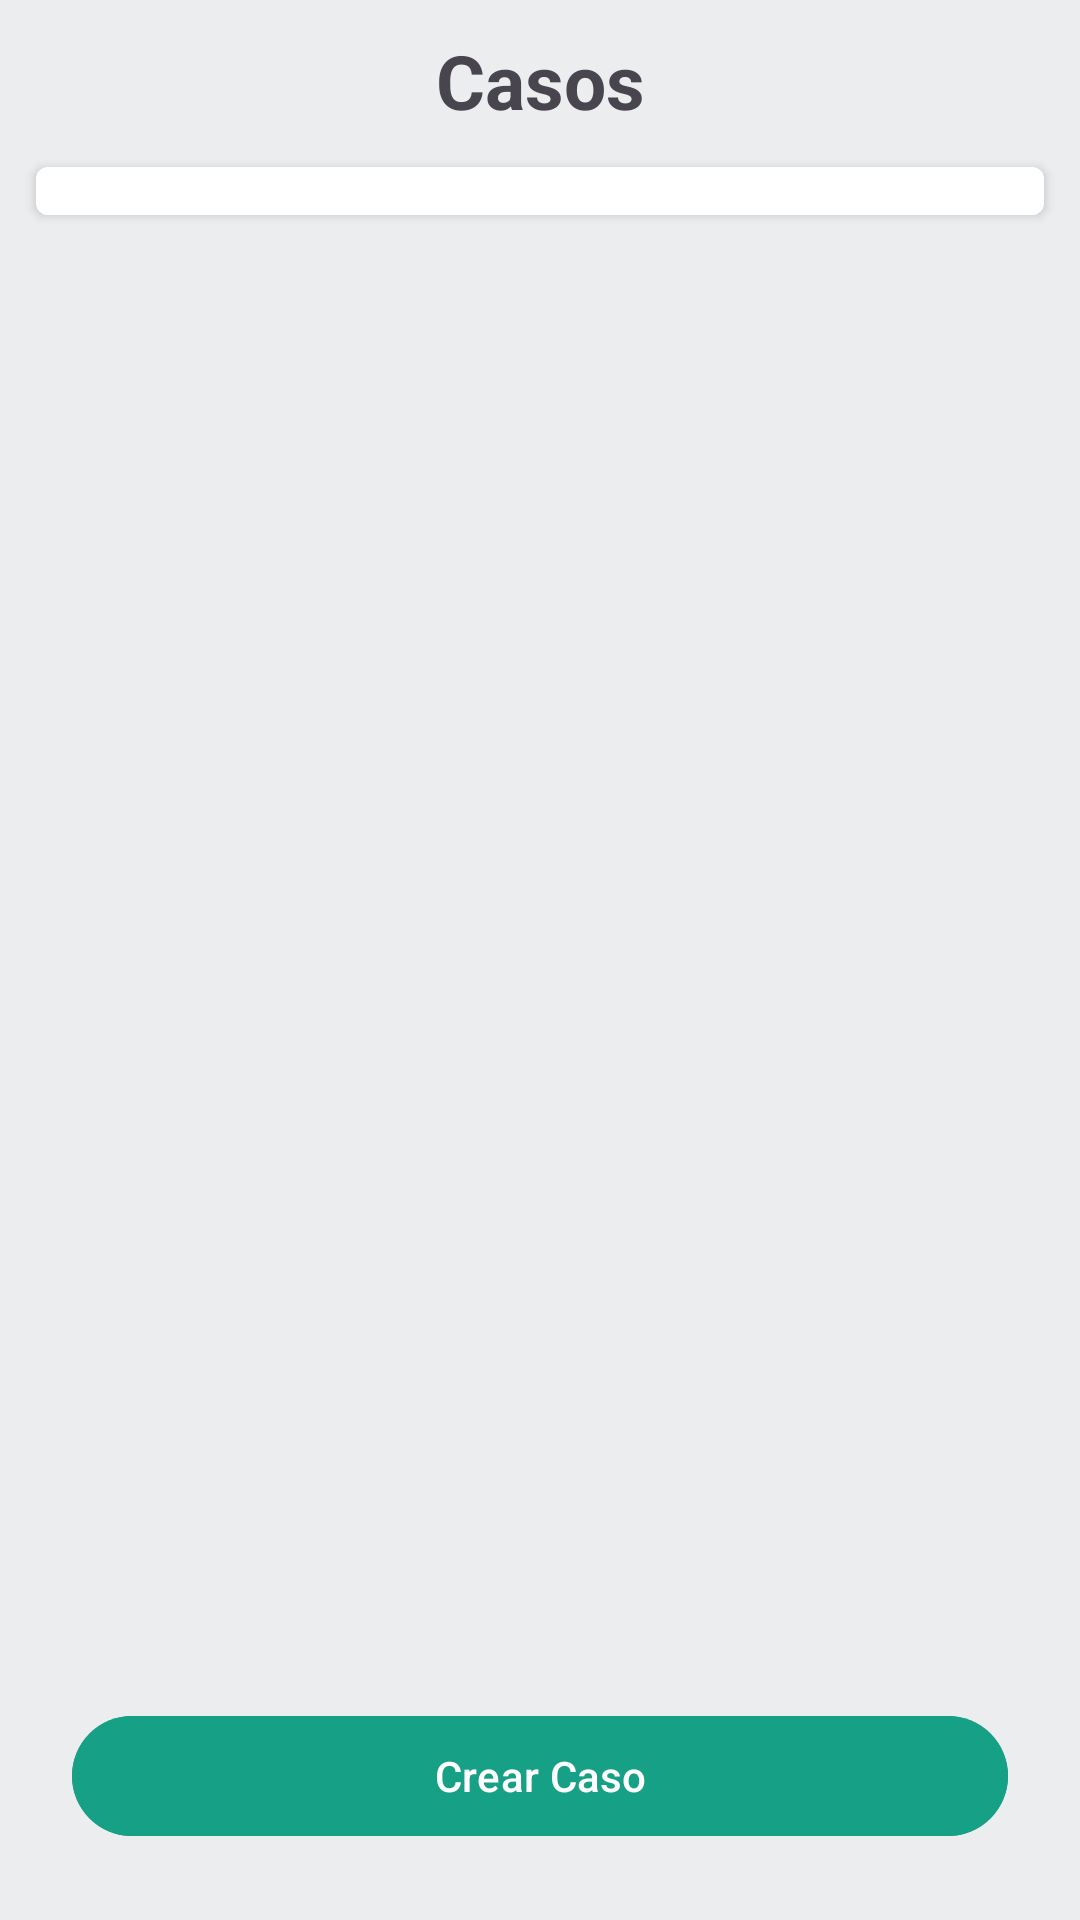

The Android layout XML behind this screen, and the referenced resources:
<!-- AndroidManifest.xml: application theme Theme.LegisUnicor -->
<!-- res/layout/fragment_abogado.xml -->
<androidx.constraintlayout.widget.ConstraintLayout xmlns:android="http://schemas.android.com/apk/res/android"
    xmlns:app="http://schemas.android.com/apk/res-auto"
    xmlns:tools="http://schemas.android.com/tools"
    android:layout_width="match_parent"
    android:layout_height="match_parent"
    android:background="@color/icon_app">

    <LinearLayout
        android:layout_width="match_parent"
        android:layout_height="wrap_content"
        android:layout_marginTop="12dp"
        android:orientation="vertical"
        tools:ignore="MissingConstraints">

        <TextView
            android:layout_width="match_parent"
            android:layout_height="wrap_content"
            android:layout_marginTop="10dp"
            android:text="Casos"
            android:textAlignment="center"
            android:textSize="25sp"
            android:textStyle="bold" />

        <androidx.cardview.widget.CardView
            android:id="@+id/card_recycler_abogado"
            android:layout_width="match_parent"
            android:layout_height="wrap_content"
            android:layout_margin="12dp"
            android:elevation="5dp"
            app:cardCornerRadius="4dp">

            <androidx.recyclerview.widget.RecyclerView
                android:id="@+id/recyclerView_casos"
                android:layout_width="match_parent"
                android:layout_height="match_parent"
                android:background="@android:color/background_light"
                android:padding="8dp"
                app:itemIconTint="@color/colorPrimary"
                app:itemTextColor="@color/colorPrimaryDark"
                app:layoutManager="androidx.recyclerview.widget.LinearLayoutManager"
                app:layout_behavior="@string/appbar_scrolling_view_behavior" />

        </androidx.cardview.widget.CardView>
    </LinearLayout>

    <com.google.android.material.button.MaterialButton
        android:id="@+id/btn_crear_caso"
        android:layout_width="match_parent"
        android:layout_height="wrap_content"
        android:layout_margin="24dp"
        android:backgroundTint="@color/green_color"
        android:text="Crear Caso"
        android:textColor="@color/white"
        app:icon="@drawable/baseline_add_task_24"
        app:iconTint="@color/white"
        app:layout_constraintBottom_toBottomOf="parent"
        tools:ignore="MissingConstraints,NotSibling" />

</androidx.constraintlayout.widget.ConstraintLayout>
<!-- resources referenced by this layout -->
<resources>
  <color name="colorPrimary">#0099ff</color>
  <color name="colorPrimaryDark">#0099ff</color>
  <color name="green_color">#16A085</color>
  <color name="icon_app">#EBEDEF</color>
  <color name="white">#FFFFFFFF</color>
  <style name="Theme.LegisUnicor" parent="Base.Theme.LegisUnicor" />
  <style name="Base.Theme.LegisUnicor" parent="Theme.Material3.DayNight.NoActionBar">
          
          
      </style>
</resources>
